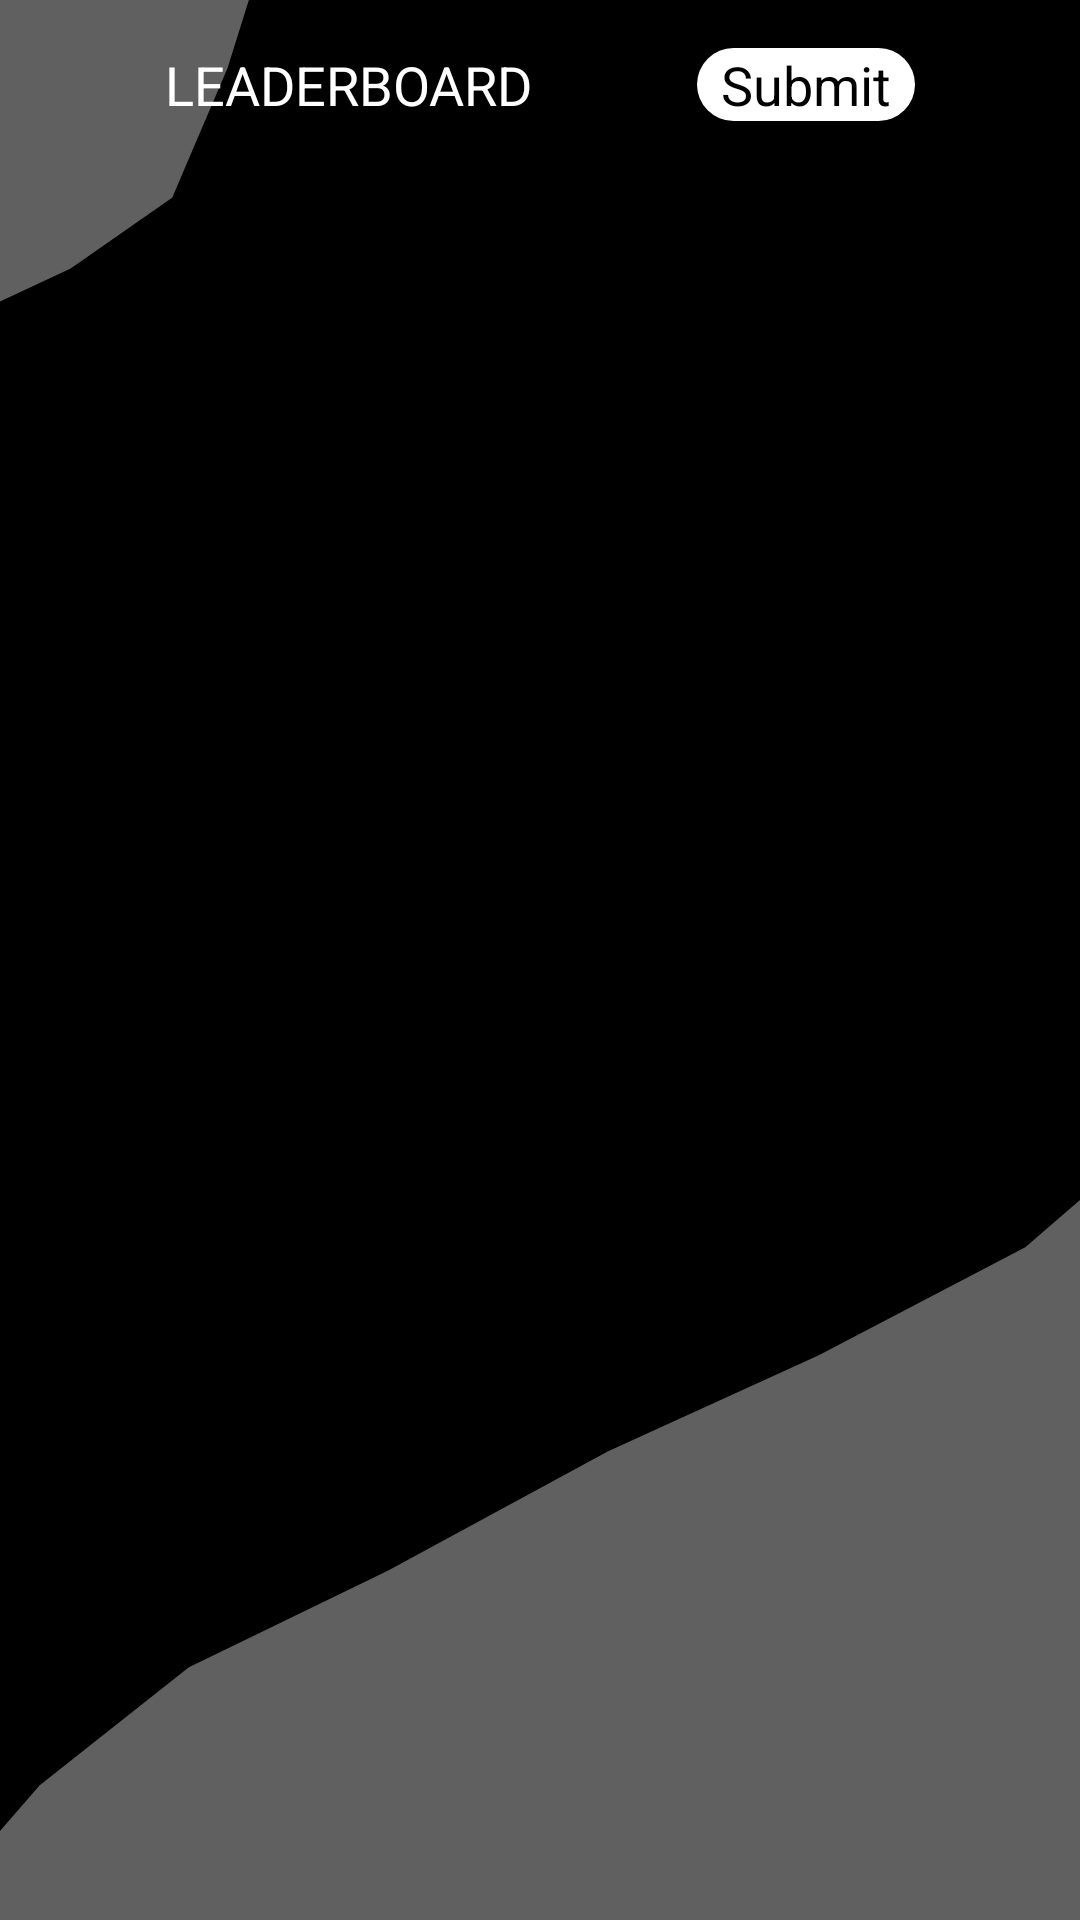

Android layout source for this screen:
<!-- AndroidManifest.xml: application theme AppTheme -->
<!-- res/layout/activity_main.xml -->
<?xml version="1.0" encoding="utf-8"?>
<androidx.constraintlayout.widget.ConstraintLayout xmlns:android="http://schemas.android.com/apk/res/android"
    xmlns:app="http://schemas.android.com/apk/res-auto"
    xmlns:tools="http://schemas.android.com/tools"
    android:id="@+id/main_content"
    android:layout_width="match_parent"
    android:layout_height="match_parent"
    android:background="@drawable/app_background"
    android:contentInsetStart="0dp"
    android:contentInsetLeft="0dp"
    android:fitsSystemWindows="true"
    android:paddingTop="@dimen/side_margin"
    tools:context=".MainActivity">

    <TextView
        android:id="@+id/textView4"
        android:layout_width="wrap_content"
        android:layout_height="wrap_content"
        android:text="@string/leaderboard"
        android:textAllCaps="true"

        android:textColor="@color/colorWhite"
        android:textSize="@dimen/medium_font"
        app:layout_constraintEnd_toStartOf="@+id/btn_submit"
        app:layout_constraintHorizontal_bias="0.5"
        app:layout_constraintStart_toEndOf="@+id/container"
        app:layout_constraintStart_toStartOf="parent"
        app:layout_constraintTop_toTopOf="parent" />

    <TextView
        android:id="@+id/btn_submit"
        android:layout_width="wrap_content"
        android:layout_height="wrap_content"
        android:background="@drawable/btn_submit"
        android:gravity="center"
        android:text="@string/submit"
        android:textAllCaps="false"
        android:textColor="@color/colorPrimaryDark"
        android:textSize="@dimen/medium_font"
        app:layout_constraintBottom_toBottomOf="@+id/textView4"
        app:layout_constraintEnd_toEndOf="parent"
        app:layout_constraintHorizontal_bias="0.5"
        app:layout_constraintStart_toEndOf="@+id/textView4"
        app:layout_constraintTop_toTopOf="parent" />

    <com.google.android.material.tabs.TabLayout
        android:id="@+id/tabs"
        android:layout_width="wrap_content"
        android:layout_height="wrap_content"
        android:animateLayoutChanges="true"
        android:paddingTop="@dimen/appbar_padding_top"
        app:layout_constraintEnd_toEndOf="parent"
        app:layout_constraintStart_toStartOf="parent"
        app:layout_constraintTop_toBottomOf="@+id/textView4"
        app:tabGravity="fill"
        app:tabIndicatorColor="@color/colorWhite"
        app:tabIndicatorFullWidth="true"
        app:tabIndicatorHeight="5dp"
        app:tabMode="fixed"/>

    <androidx.viewpager.widget.ViewPager
        android:id="@+id/container"
        android:layout_width="0dp"
        android:layout_height="0dp"
        app:layout_behavior="@string/appbar_scrolling_view_behavior"
        app:layout_constraintBottom_toBottomOf="parent"
        app:layout_constraintEnd_toEndOf="parent"
        app:layout_constraintStart_toStartOf="parent"
        app:layout_constraintTop_toBottomOf="@+id/tabs" />

</androidx.constraintlayout.widget.ConstraintLayout>
<!-- resources referenced by this layout -->
<resources>
  <color name="colorPrimaryDark">#000000</color>
  <color name="colorWhite">#FFFFFF</color>
  <dimen name="appbar_padding_top">8dp</dimen>
  <dimen name="medium_font">18sp</dimen>
  <dimen name="side_margin">16dp</dimen>
  <!-- drawable app_background (drawable) -->
  <vector xmlns:android="http://schemas.android.com/apk/res/android"
      android:width="100dp"
      android:height="100dp"
      android:viewportWidth="100"
      android:viewportHeight="100">
    <group>
      <clip-path
          android:pathData="M0,0h100v100h-100z"/>
      <path
          android:pathData="M0,0h100v100h-100z"
          android:fillColor="#000000"/>
      <path
          android:strokeWidth="1"
          android:pathData="M21.5,3.8L25,-2.486V-5H-3V17L6.625,14.486L16.25,10.714L21.5,3.8Z"
          android:fillColor="#616060"
          android:strokeColor="#000000"/>
      <path
          android:strokeWidth="1"
          android:pathData="M-8.688,100.39L-11,106H104V60L94.754,64.488L75.683,70.098L56.035,75.146L35.809,81.317L17.317,86.366L3.447,92.537L-8.688,100.39Z"
          android:fillColor="#616060"
          android:strokeColor="#000000"/>
    </group>
  </vector>
  <!-- drawable btn_submit (drawable) -->
  <?xml version="1.0" encoding="utf-8"?>
  <shape xmlns:android="http://schemas.android.com/apk/res/android"
       android:shape="rectangle" >
  <solid   android:color="@color/colorWhite"/>
  
      <corners  android:radius="30dp"></corners>
  <padding android:left="8dp" android:right="8dp"/>
  
  </shape>
  <string name="leaderboard">LeaderBoard</string>
  <string name="submit">Submit</string>
  <style name="AppTheme" parent="Theme.AppCompat.NoActionBar">
          
          <item name="colorPrimary">@color/colorPrimary</item>
          <item name="colorPrimaryDark">@color/colorPrimaryDark</item>
          <item name="colorAccent">@color/colorAccent</item>
          <item name="android:windowBackground">@drawable/launch</item>
          <item name="windowActionBar">false</item>
          <item name="windowNoTitle">true</item>
      </style>
  <color name="colorPrimary">#616060</color>
  <color name="colorAccent">#FFC107</color>
  <!-- drawable launch: png bitmap (drawable, 36039 bytes) -->
</resources>
